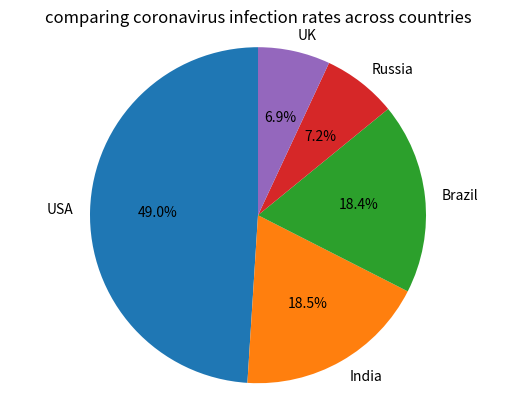

Write the Python code that produced this figure.
# import mateplotlib
import matplotlib.pyplot as plt
# import numpy
import numpy as np
# pie chart
labels = 'USA','India','Brazil','Russia','UK'
sizes = [29862124, 11285561, 11205972, 4360823, 4234924]
# input the size and data
case = dict(zip(labels,sizes))
print(case)
plt.pie(sizes, labels=labels, autopct='%1.1f%%',shadow=False, startangle=90)
# input some parameter
plt.axis('equal')
plt.title("comparing coronavirus infection rates across countries")
#show the pie chart
plt.show()
